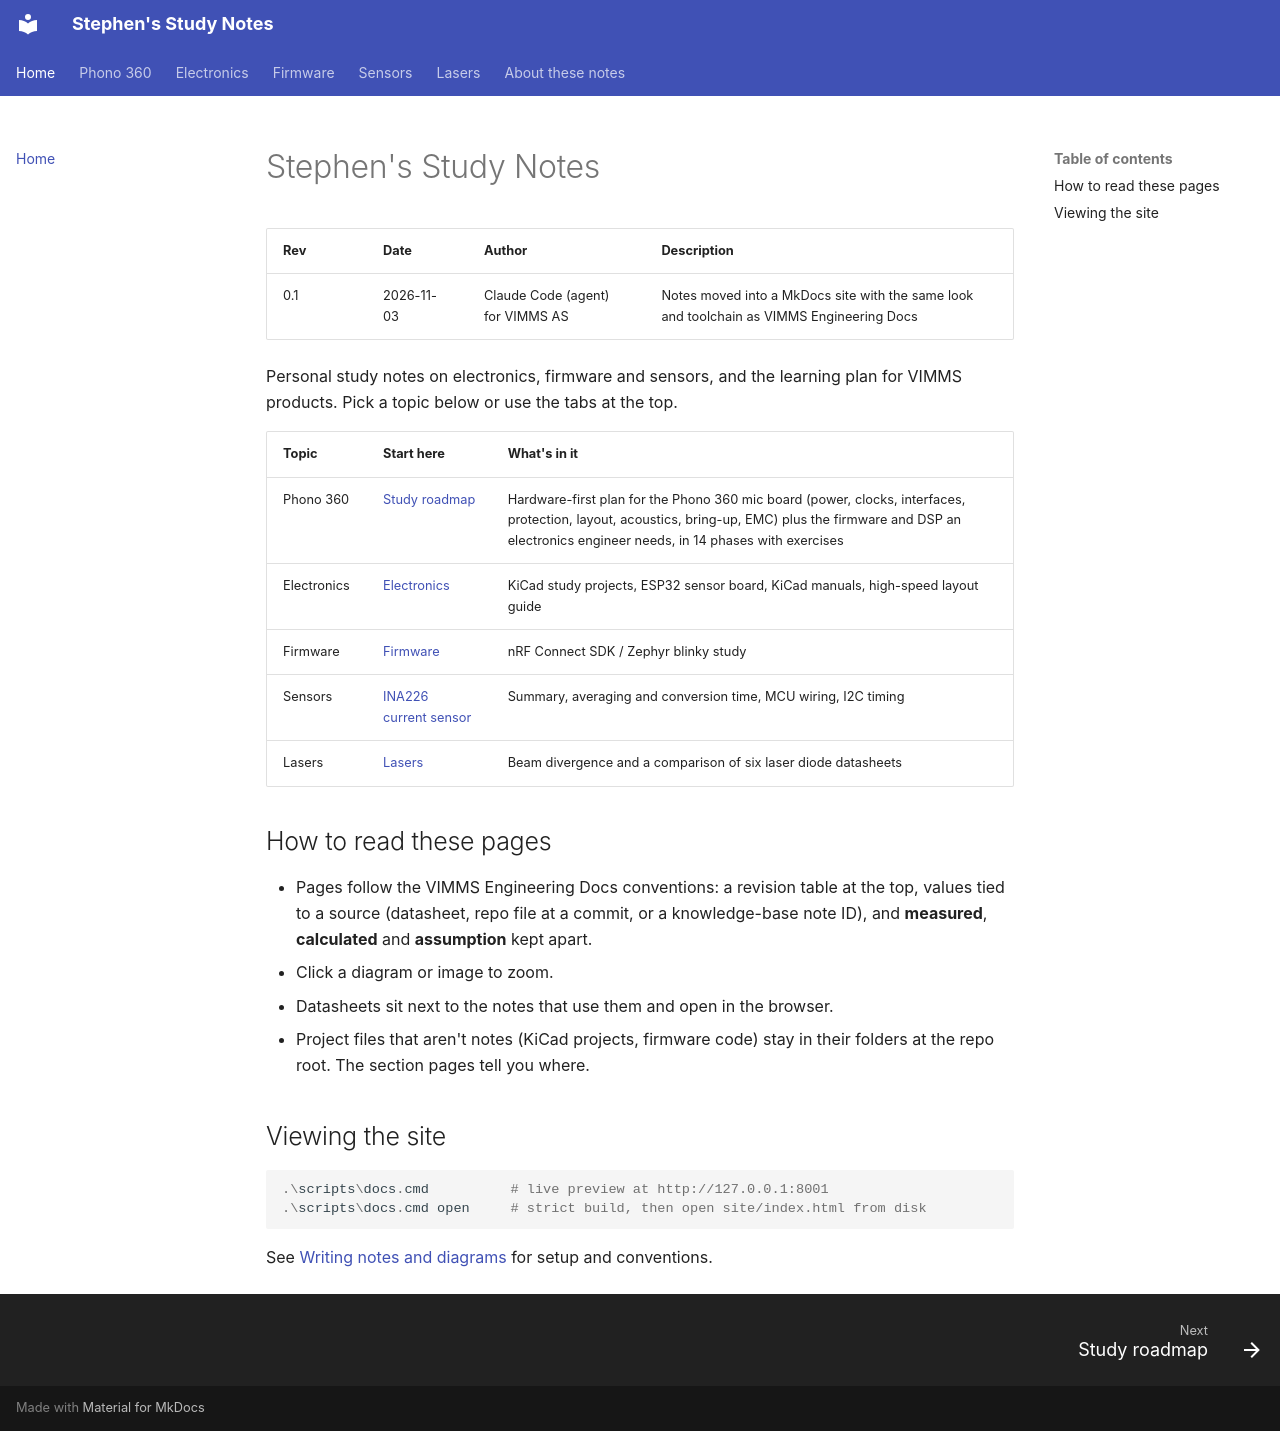

repository: stephennacion06vimms/study_repo · page: index.html · generator: mkdocs

# Stephen's Study Notes

| Rev | Date | Author | Description |
|---|---|---|---|
| 0.1 | 2026-11-03 | Claude Code (agent) for VIMMS AS | Notes moved into a MkDocs site with the same look and toolchain as VIMMS Engineering Docs |

Personal study notes on electronics, firmware and sensors, and the learning
plan for VIMMS products. Pick a topic below or use the tabs at the top.

| Topic | Start here | What's in it |
|---|---|---|
| Phono 360 | [Study roadmap](phono-360/roadmap.md) | Hardware-first plan for the Phono 360 mic board (power, clocks, interfaces, protection, layout, acoustics, bring-up, EMC) plus the firmware and DSP an electronics engineer needs, in 14 phases with exercises |
| Electronics | [Electronics](electronics/index.md) | KiCad study projects, ESP32 sensor board, KiCad manuals, high-speed layout guide |
| Firmware | [Firmware](firmware/index.md) | nRF Connect SDK / Zephyr blinky study |
| Sensors | [INA226 current sensor](sensors/ina226/index.md) | Summary, averaging and conversion time, MCU wiring, I2C timing |
| Lasers | [Lasers](lasers/index.md) | Beam divergence and a comparison of six laser diode datasheets |

## How to read these pages

- Pages follow the VIMMS Engineering Docs conventions: a revision table at the
  top, values tied to a source (datasheet, repo file at a commit, or a
  knowledge-base note ID), and **measured**, **calculated** and **assumption**
  kept apart.
- Click a diagram or image to zoom.
- Datasheets sit next to the notes that use them and open in the browser.
- Project files that aren't notes (KiCad projects, firmware code) stay in their
  folders at the repo root. The section pages tell you where.

## Viewing the site

```powershell
.\scripts\docs.cmd          # live preview at http://127.0.0.1:8001
.\scripts\docs.cmd open     # strict build, then open site/index.html from disk
```

See [Writing notes and diagrams](writing-docs.md) for setup and conventions.
